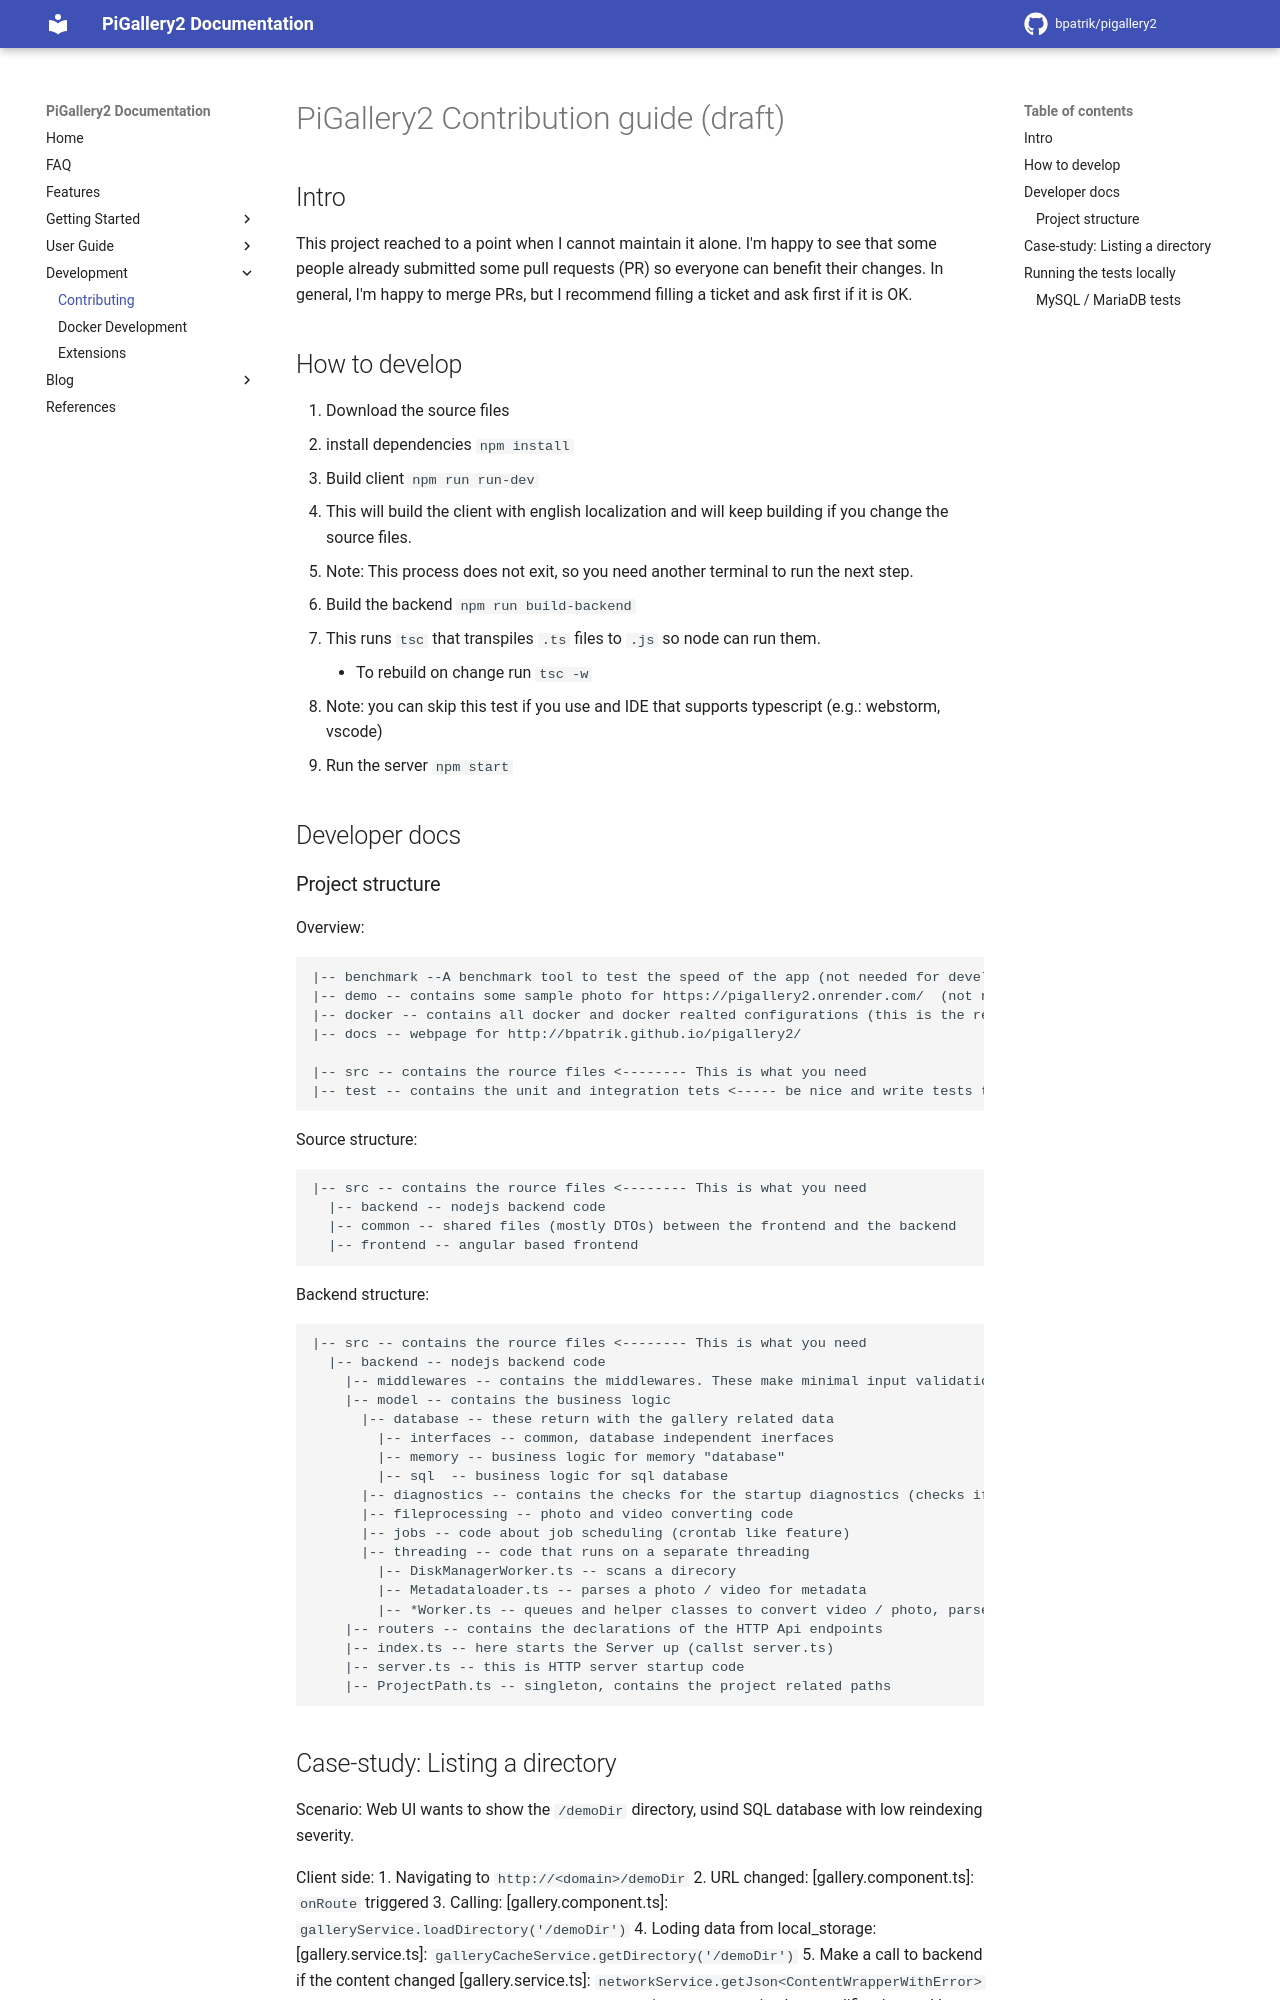

repository: ffvz7850/pigallery2-ffvz · page: development/contributing/index.html · generator: mkdocs

# PiGallery2 Contribution guide (draft)

## Intro

This project reached to a point when I cannot maintain it alone. 
I'm happy to see that some people already submitted some pull requests (PR) so everyone can benefit their changes.
In general, I'm happy to merge PRs, but I recommend filling a ticket and ask first if it is OK.



## How to develop

1. Download the source files
2. install dependencies `npm install`
3. Build client  `npm run run-dev`
   * This will build the client with english localization and will keep building if you change the source files. 
   * Note: This process does not exit, so you need another terminal to run the next step.
4. Build the backend `npm run build-backend`
   * This runs `tsc` that transpiles `.ts` files to `.js` so node can run them. 
     * To rebuild on change run `tsc -w`
   * Note: you can skip this test if you use and IDE that supports typescript (e.g.: webstorm, vscode)
5. Run the server `npm start`

## Developer docs

### Project structure
Overview:
```
|-- benchmark --A benchmark tool to test the speed of the app (not needed for development)
|-- demo -- contains some sample photo for https://pigallery2.onrender.com/  (not needed for development)
|-- docker -- contains all docker and docker realted configurations (this is the recommended way for app deplyoment)
|-- docs -- webpage for http://bpatrik.github.io/pigallery2/

|-- src -- contains the rource files <-------- This is what you need
|-- test -- contains the unit and integration tets <----- be nice and write tests to your feature
```

Source structure:
```
|-- src -- contains the rource files <-------- This is what you need
  |-- backend -- nodejs backend code
  |-- common -- shared files (mostly DTOs) between the frontend and the backend
  |-- frontend -- angular based frontend
```

Backend structure:
```
|-- src -- contains the rource files <-------- This is what you need
  |-- backend -- nodejs backend code
    |-- middlewares -- contains the middlewares. These make minimal input validation and transforamtion
    |-- model -- contains the business logic
	  |-- database -- these return with the gallery related data
	    |-- interfaces -- common, database independent inerfaces
		|-- memory -- business logic for memory "database"
		|-- sql  -- business logic for sql database
	  |-- diagnostics -- contains the checks for the startup diagnostics (checks if all the settings are valid, all packeges are avaiale, image folder exists, etc.)
      |-- fileprocessing -- photo and video converting code
      |-- jobs -- code about job scheduling (crontab like feature)	  
	  |-- threading -- code that runs on a separate threading
	    |-- DiskManagerWorker.ts -- scans a direcory
		|-- Metadataloader.ts -- parses a photo / video for metadata
		|-- *Worker.ts -- queues and helper classes to convert video / photo, parse a directory
	|-- routers -- contains the declarations of the HTTP Api endpoints
	|-- index.ts -- here starts the Server up (callst server.ts)
	|-- server.ts -- this is HTTP server startup code
	|-- ProjectPath.ts -- singleton, contains the project related paths
```
